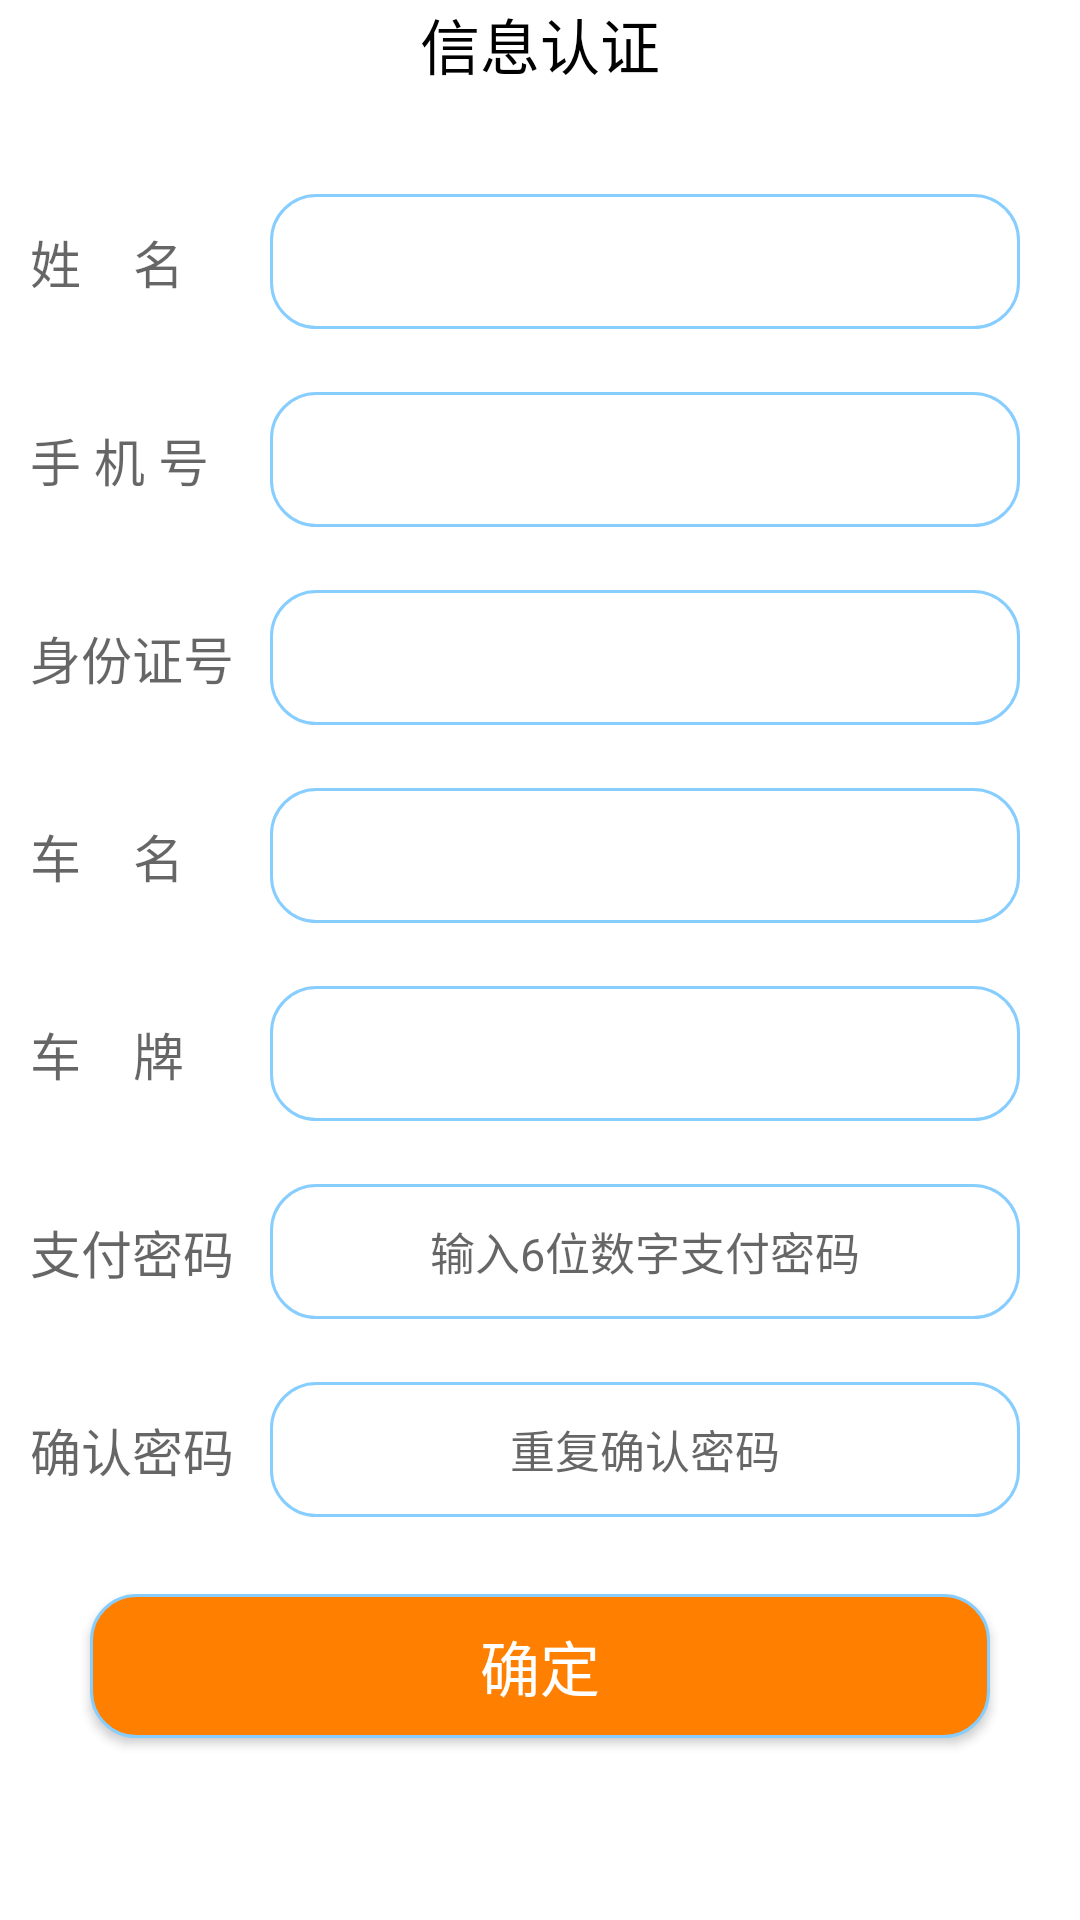

Reconstruct the res/layout file that produces this screen, plus the resources it refers to.
<!-- AndroidManifest.xml: application theme AppTheme -->
<!-- res/layout/activity_user_info_set.xml -->
<?xml version="1.0" encoding="utf-8"?>
<LinearLayout xmlns:android="http://schemas.android.com/apk/res/android"
    xmlns:app="http://schemas.android.com/apk/res-auto"
    xmlns:tools="http://schemas.android.com/tools"
    android:layout_width="match_parent"
    android:layout_height="match_parent"
    android:orientation="vertical"
    android:background="#ffffff"
    tools:context=".UserInfoSetActivity">

    <TextView
        android:layout_width="match_parent"
        android:layout_height="wrap_content"
        android:text="信息认证"
        android:gravity="center"
        android:textSize="20sp"
        android:textColor="#000000"
        >
    </TextView>

    <LinearLayout
        xmlns:android="http://schemas.android.com/apk/res/android"
        android:layout_width="match_parent"
        android:layout_height="56dp"
        android:orientation="horizontal"
        android:gravity="center_vertical"
        android:layout_marginTop="30dp"
        >

        <TextView
            android:layout_gravity="center_vertical"
            android:layout_width="70dp"
            android:layout_height="45dp"
            android:hint="姓    名"
            android:layout_marginLeft="10dp"
            android:gravity="center_vertical"
            android:textSize="17sp"


            />

        <EditText
            android:layout_gravity="center_vertical"
            android:background="@drawable/bg_box"
            android:layout_width="250dp"
            android:layout_height="45dp"
            android:layout_marginLeft="10dp"
            android:gravity="center_vertical|center"
            android:textSize="15sp"
            android:id="@+id/set_name"

            />

    </LinearLayout>

    <LinearLayout
        xmlns:android="http://schemas.android.com/apk/res/android"
        android:layout_width="match_parent"
        android:layout_height="56dp"
        android:orientation="horizontal"
        android:gravity="center_vertical"
        android:layout_marginTop="10dp"
        >

        <TextView
            android:layout_gravity="center_vertical"
            android:layout_width="70dp"
            android:layout_height="45dp"
            android:hint="手 机 号"
            android:layout_marginLeft="10dp"
            android:gravity="center_vertical"
            android:textSize="17sp"

            />

        <EditText
            android:layout_gravity="center_vertical"
            android:background="@drawable/bg_box"
            android:layout_width="250dp"
            android:layout_height="45dp"
            android:layout_marginLeft="10dp"
            android:gravity="center_vertical|center"
            android:textSize="15sp"
            android:id="@+id/tel_num"
            />


    </LinearLayout>

    <LinearLayout
        xmlns:android="http://schemas.android.com/apk/res/android"
        android:layout_width="match_parent"
        android:layout_height="56dp"
        android:orientation="horizontal"
        android:gravity="center_vertical"
        android:layout_marginTop="10dp"
        >

        <TextView
            android:layout_gravity="center_vertical"
            android:layout_width="70dp"
            android:layout_height="45dp"
            android:hint="身份证号"
            android:layout_marginLeft="10dp"
            android:gravity="center_vertical"
            android:textSize="17sp"

            />

        <EditText
            android:layout_gravity="center_vertical"
            android:background="@drawable/bg_box"
            android:layout_width="250dp"
            android:layout_height="45dp"
            android:layout_marginLeft="10dp"
            android:gravity="center_vertical|center"
            android:textSize="15sp"
            android:id="@+id/set_id"
            />


    </LinearLayout>
    <LinearLayout
        xmlns:android="http://schemas.android.com/apk/res/android"
        android:layout_width="match_parent"
        android:layout_height="56dp"
        android:orientation="horizontal"
        android:gravity="center_vertical"
        android:layout_marginTop="10dp"
        >

        <TextView
            android:layout_gravity="center_vertical"
            android:layout_width="70dp"
            android:layout_height="45dp"
            android:hint="车    名"
            android:layout_marginLeft="10dp"
            android:gravity="center_vertical"
            android:textSize="17sp"

            />

        <EditText
            android:layout_gravity="center_vertical"
            android:background="@drawable/bg_box"
            android:layout_width="250dp"
            android:layout_height="45dp"
            android:layout_marginLeft="10dp"
            android:gravity="center_vertical|center"
            android:textSize="15sp"
            android:id="@+id/set_carName"
            />


    </LinearLayout>
    <LinearLayout
        xmlns:android="http://schemas.android.com/apk/res/android"
        android:layout_width="match_parent"
        android:layout_height="56dp"
        android:orientation="horizontal"
        android:gravity="center_vertical"
        android:layout_marginTop="10dp"
        >

        <TextView
            android:layout_gravity="center_vertical"
            android:layout_width="70dp"
            android:layout_height="45dp"
            android:hint="车    牌"
            android:layout_marginLeft="10dp"
            android:gravity="center_vertical"
            android:textSize="17sp"

            />

        <EditText
            android:layout_gravity="center_vertical"
            android:background="@drawable/bg_box"
            android:layout_width="250dp"
            android:layout_height="45dp"
            android:layout_marginLeft="10dp"
            android:gravity="center_vertical|center"
            android:textSize="15sp"
            android:id="@+id/set_carId"
            />

    </LinearLayout>

    <LinearLayout
        xmlns:android="http://schemas.android.com/apk/res/android"
        android:layout_width="match_parent"
        android:layout_height="56dp"
        android:orientation="horizontal"
        android:gravity="center_vertical"
        android:layout_marginTop="10dp"
        >

        <TextView
            android:layout_gravity="center_vertical"
            android:layout_width="70dp"
            android:layout_height="45dp"
            android:hint="支付密码"
            android:layout_marginLeft="10dp"
            android:gravity="center_vertical"
            android:textSize="17sp"

            />

        <EditText
            android:layout_gravity="center_vertical"
            android:background="@drawable/bg_box"
            android:inputType="textPassword"
            android:hint="输入6位数字支付密码"
            android:layout_width="250dp"
            android:layout_height="45dp"
            android:layout_marginLeft="10dp"
            android:gravity="center_vertical|center"
            android:textSize="15sp"
            android:id="@+id/set_paypwd1"
            />

    </LinearLayout>
    <LinearLayout
        xmlns:android="http://schemas.android.com/apk/res/android"
        android:layout_width="match_parent"
        android:layout_height="56dp"
        android:orientation="horizontal"
        android:gravity="center_vertical"
        android:layout_marginTop="10dp"
        >

        <TextView
            android:layout_gravity="center_vertical"
            android:layout_width="70dp"
            android:layout_height="45dp"
            android:hint="确认密码"
            android:layout_marginLeft="10dp"
            android:gravity="center_vertical"
            android:textSize="17sp"
            />

        <EditText
            android:layout_gravity="center_vertical"
            android:background="@drawable/bg_box"
            android:hint="重复确认密码"
            android:inputType="textPassword"
            android:layout_width="250dp"
            android:layout_height="45dp"
            android:layout_marginLeft="10dp"
            android:gravity="center_vertical|center"
            android:textSize="15sp"
            android:id="@+id/set_paypwd2"
            />

    </LinearLayout>


    <RelativeLayout
        android:layout_width="match_parent"
        android:layout_height="match_parent">

        <Button

            android:id="@+id/btn_verify"
            android:layout_width="300dp"
            android:layout_height="wrap_content"
            android:layout_marginTop="20dp"
            android:background="@drawable/bg_submit"
            android:text="确定"
            android:textSize="20sp"
            android:textColor="#ffffff"
            android:layout_centerHorizontal="true"
            >
        </Button>
    </RelativeLayout>
</LinearLayout>
<!-- resources referenced by this layout -->
<resources>
  <!-- drawable bg_box (drawable) -->
  <?xml version="1.0" encoding="utf-8"?>
  <shape xmlns:android="http://schemas.android.com/apk/res/android">
  
      <stroke
  
          android:width="1dp"
           android:color="#87CEFF"
          />
  
      <corners
          android:radius="15dp"
          />
  
  </shape>
  <!-- drawable bg_submit (drawable) -->
  <?xml version="1.0" encoding="utf-8"?>
  <shape xmlns:android="http://schemas.android.com/apk/res/android">
  
      <stroke
  
          android:width="1dp"
           android:color="#87CEFF"
          />
  
      <corners
          android:radius="15dp"
          />
      <solid
          android:color="#FF7F00"
          >
  
      </solid>
  
  </shape>
  <style name="AppTheme" parent="Theme.AppCompat.Light.DarkActionBar">
          
          <item name="colorPrimary">@color/colorPrimary</item>
          <item name="colorPrimaryDark">@color/colorPrimaryDark</item>
          <item name="colorAccent">@color/colorAccent</item>
  
          <item name="android:windowIsTranslucent">true</item>
          <item name="android:windowBackground">@android:color/transparent</item>
  
  
      </style>
  <color name="colorPrimary">#008577</color>
  <color name="colorPrimaryDark">#00574B</color>
  <color name="colorAccent">#D81B60</color>
</resources>
